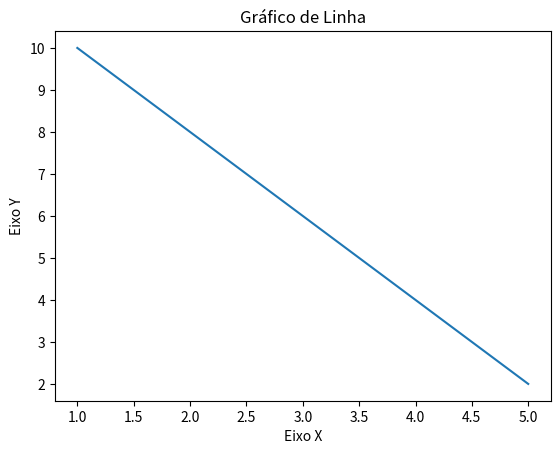

Write Python code to recreate this figure.
import matplotlib.pyplot as plt

# Definir os dados
x = [1, 2, 3, 4, 5]
y = [10, 8, 6, 4, 2]

# Criar o gráfico
plt.plot(x, y)

# Personalizar o gráfico
plt.title("Gráfico de Linha")
plt.xlabel("Eixo X")
plt.ylabel("Eixo Y")

# Exibir o gráfico
plt.show()

